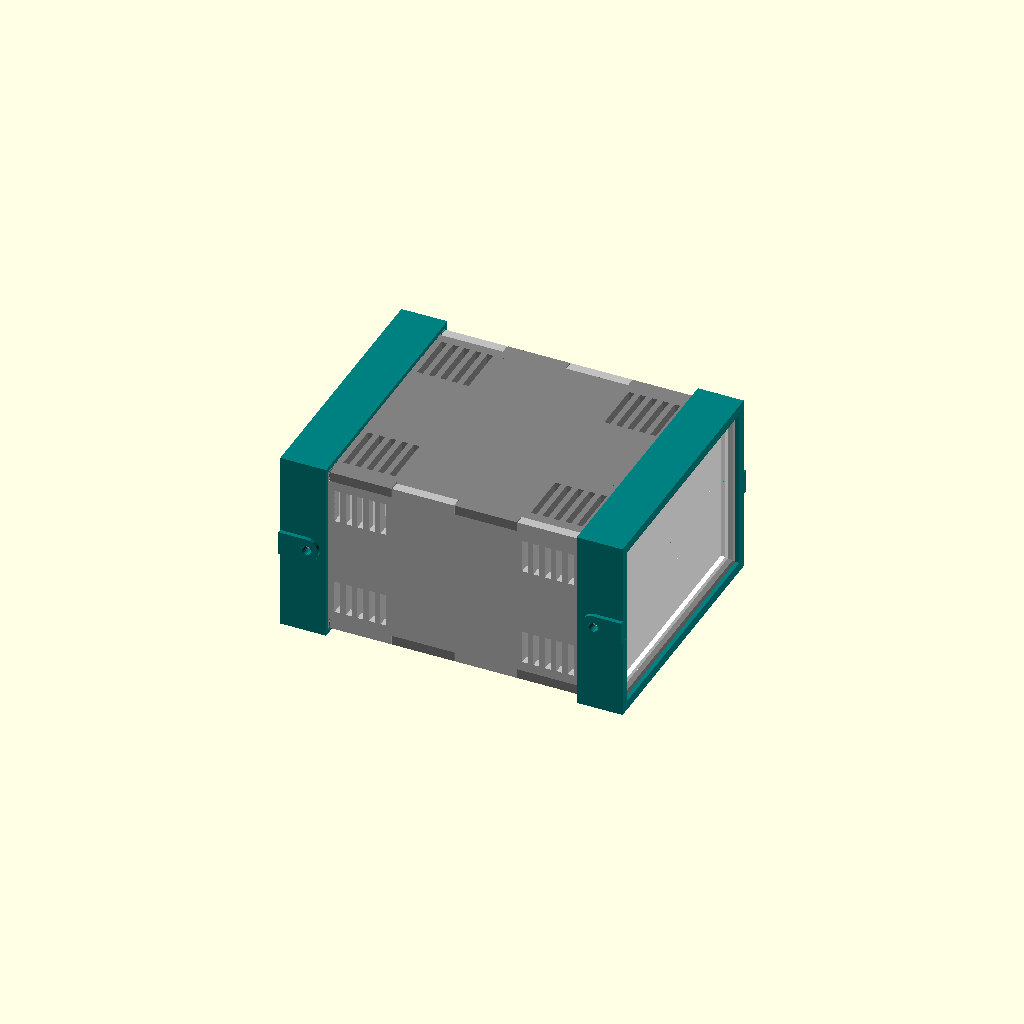
Cell 1: rendered with the file's own defaults.
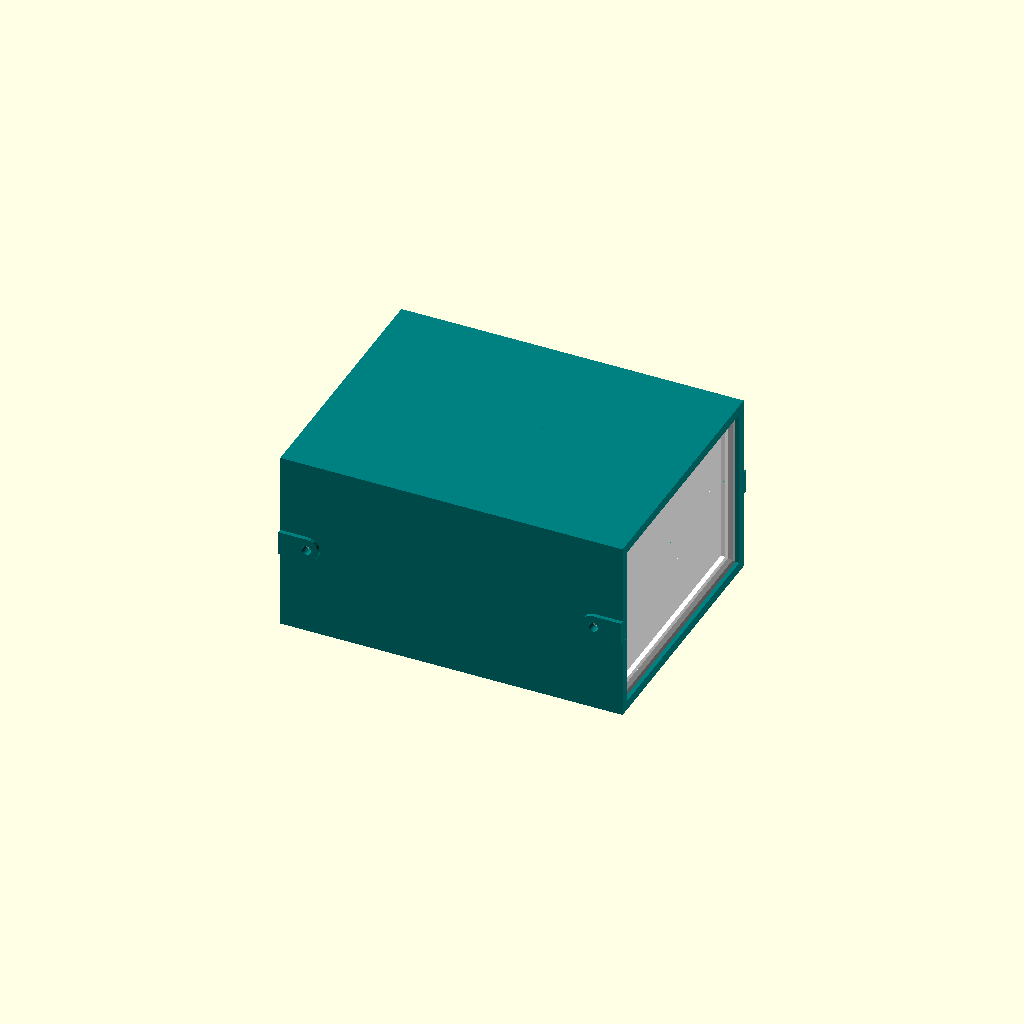
Cell 2: the same model with Lock_Length = 50.
One fixed orthographic camera (rotation 55°, 0°, 25°; colour scheme Cornfield) for every cell.
Source of the model, inputs/thingiverse/files/thing-1723086/files/Easy-Print-and-Fit-Box---Parametric-v6.scad:
/*
// dgazineu@gmail.com (Douglas Gazineu)
// Rev1: 2016-08-18 :: Initial Release
// Rev2: 2016-08-20 :: Removed Ring Shrinkage
// Rev3: 2016-08-22 :: Screw Holes option for Ring Lock, Internal Depth Correction
// Rev4: 2016-08-23 :: Internal support feet for boards, changed default walls orientation for printing it
// Rev5: 2016-08-24 :: Vents Option
// Rev6: 2016-12-02 :: Fix: Generate multiple parts at once
//
*/

// Part to be viewed
part = "all"; // [top:Top, bottom:Bottom, side:Sides, face: Front/Back, lock: Lock parts, all: Assembled View, exploded: Exploded View ]

/* [General Options] */
// Type of Lock
Lock_Type=2; //[1:Corners, 2:Rings]
// Reinforce Rings and provide screw hole
Ring_Screw_Holes = 1; //[0:No, 1:Yes]
// Internal Feet for boards 
Internal_Feet = 1; //[0:No, 1:Yes]
// Ventilation Openings 
Side_Vents = 1; //[0:No, 1:Yes]
Top_Vents = 1; //[0:No, 1:Yes]

/* [Dimensions] */
//Dimensions (Internal).
depth=80;
height=40;
width=60;
//Length of Lock parts/ring.
Lock_Length=11; // [3:50]
//Thickness of Walls
Wall_Thickness=2.5; // [2,2.5,3,3.5,4,4.5,5,5.5,6,7,8]
// Diameter of screw holes in mm
Ring_Screw_Diameter = 2.5; //[1.5,2,2.2,2.5,3,3.5,4,4.5,5]

/* [Internal Support Feet] */
// Internal Feet Separation (between center of holes)
Feet_Depth=20;
Feet_Width=30;
// Distances are cleared from walls on the reference side
Feet_Distance_From_Back = 5;
Feet_Distance_From_Side = 5;
Feet_Screw_Pole_Height = 5; //[1:10]
Feet_Screw_Pole_Diameter = 6; //[4:15]
Feet_Screw_Diameter = 2.2; //[1.5,2,2.2,2.5,3,3.5,4,4.5,5]

/* [Vents Options] */
Vents_Number=5;
Vents_Distance=1.5;
// Each vent length relative to width or height of panel
Vents_Relation=4; // [3:10]

/* [Fine Adjustments] */
// Avg Interval between anchor points for faces
Anchor_Interval=35; // [20,25,30,35,40,50,60,70,80,90,100]
// Gap between fittings, so no sanding should be needed
Gap=0.4;




module prism(l, w, h) {
       polyhedron(points=[
               [0,0,h],           // 0    front top corner
               [0,0,0],[w,0,0],   // 1, 2 front left & right bottom corners
               [0,l,h],           // 3    back top corner
               [0,l,0],[w,l,0]    // 4, 5 back left & right bottom corners
       ], faces=[ // points for all faces must be ordered clockwise when looking in
               [0,2,1],    // top face
               [3,4,5],    // base face
               [0,1,4,3],  // h face
               [1,2,5,4],  // w face
               [0,3,5,2],  // hypotenuse face
       ]);
}

module side(depth,width){
    Side_depth=depth+3*Wall_Thickness;
    Border_Distance= 2*Wall_Thickness+Ring_Screw_Diameter/2;
    Vent_Length = (width-2*Wall_Thickness)/Vents_Relation;
    difference(){
        plate(depth,width);
        if (Ring_Screw_Holes == 1) {
            if (Lock_Type==2){
                translate([Border_Distance,width/2,Wall_Thickness]) cylinder($fn= 20, h = 4*Wall_Thickness, r = Ring_Screw_Diameter/2, center=true);
               translate([Side_depth-Border_Distance,width/2,Wall_Thickness]) cylinder($fn= 20, h = 4*Wall_Thickness, r = Ring_Screw_Diameter/2, center=true);
                }
            }
           if (Side_Vents == 1){
               for (a=[0:1:Vents_Number-1]){
               translate([Lock_Length+(2*a*Vents_Distance)+Vents_Distance,Wall_Thickness,-Wall_Thickness]) cube([Vents_Distance,Vent_Length,3*Wall_Thickness]);
               translate([Lock_Length+(2*a*Vents_Distance)+Vents_Distance,width-Vent_Length-Wall_Thickness,-Wall_Thickness]) cube([Vents_Distance,Vent_Length,3*Wall_Thickness]);
               translate([depth-(Lock_Length+(2*(a+1)*Vents_Distance)-3*Wall_Thickness),Wall_Thickness,-Wall_Thickness]) cube([Vents_Distance,Vent_Length,3*Wall_Thickness]);
                 translate([depth-(Lock_Length+(2*(a+1)*Vents_Distance)-3*Wall_Thickness),width-Vent_Length-Wall_Thickness,-Wall_Thickness]) cube([Vents_Distance,Vent_Length,3*Wall_Thickness]);
               }
           }
        }
}

module bottom(depth,width){
    Bottom_depth=depth+3*Wall_Thickness;
    union(){
        plate(depth,width);
        if (Internal_Feet == 1){
            if (Lock_Type==2){
                for (x =[Feet_Distance_From_Back:Feet_Depth:Feet_Distance_From_Back+Feet_Depth]){
                    for (y = [Feet_Distance_From_Side:Feet_Width:Feet_Distance_From_Side+Feet_Width]){
                        translate([x+Feet_Screw_Pole_Diameter/2,y+Feet_Screw_Pole_Diameter/2,0]) ScrewPole();
                    }
                }
            }
        }
    }
}

module top(depth,width){
    Top_depth=depth+3*Wall_Thickness;
    Vent_Length = (width-2*Wall_Thickness)/Vents_Relation;
    difference(){
        plate(depth,width);
        if (Top_Vents == 1){
                for (a=[0:1:Vents_Number-1]){
             translate([Lock_Length+(2*a*Vents_Distance)+Vents_Distance,Wall_Thickness,-Wall_Thickness]) cube([Vents_Distance,Vent_Length,3*Wall_Thickness]);
              translate([Lock_Length+(2*a*Vents_Distance)+Vents_Distance,width-Vent_Length-Wall_Thickness,-Wall_Thickness]) cube([Vents_Distance,Vent_Length,3*Wall_Thickness]);
               translate([depth-(Lock_Length+(2*(a+1)*Vents_Distance)-3*Wall_Thickness),Wall_Thickness,-Wall_Thickness]) cube([Vents_Distance,Vent_Length,3*Wall_Thickness]);
                 translate([depth-(Lock_Length+(2*(a+1)*Vents_Distance)-3*Wall_Thickness),width-Vent_Length-Wall_Thickness,-Wall_Thickness]) cube([Vents_Distance,Vent_Length,3*Wall_Thickness]);
               }
        }
    }
}

module ScrewPole(){
    Border_Distance= 2*Wall_Thickness+Ring_Screw_Diameter/2;
    difference(){
               translate([Border_Distance,0,-(Feet_Screw_Pole_Height/2)+Wall_Thickness/2]) cylinder($fn= 30, h=Feet_Screw_Pole_Height+Wall_Thickness, r = Feet_Screw_Pole_Diameter/2, center=true);      
               translate([Border_Distance,0,-Wall_Thickness-1]) cylinder($fn= 20, h=Feet_Screw_Pole_Height+2, r = Feet_Screw_Diameter/2, center=true);
     }
}

module plate(depth,width) {
    depth=depth+3*Wall_Thickness;
    tmpcols = width % Anchor_Interval;
    cols=(width - tmpcols) / Anchor_Interval;
    sizecols = width / (cols+1.5);
   
    remain = depth - (2*Lock_Length);
    tmprows = remain % Anchor_Interval;
    rows=(remain - tmprows) / Anchor_Interval;
    sizerows = remain / (rows+1);
    
   difference(){
        union() {
          cube([depth, width, Wall_Thickness]);
          translate([depth,0,Wall_Thickness])     rotate([0,0,90])   prism(Lock_Length,-Wall_Thickness,-Wall_Thickness);
          translate([Lock_Length,0,Wall_Thickness])   rotate([0,0,90])    prism(Lock_Length,-Wall_Thickness,-Wall_Thickness);
      if (Lock_Type == 1){
              difference(){
                 union(){      
                      translate([depth,Wall_Thickness,Wall_Thickness]) rotate([0,0,90]) prism(Lock_Length,-2*Wall_Thickness,Wall_Thickness);     
                      translate([Lock_Length,Wall_Thickness,Wall_Thickness]) rotate([0,0,90]) prism(Lock_Length,-2*Wall_Thickness,Wall_Thickness);
                 }
                 translate([0,-Wall_Thickness,1.5*Wall_Thickness])  cube([depth, 2*Wall_Thickness, 0.5*Wall_Thickness]);
              }
       }
          translate([0,width,Wall_Thickness])  rotate([0,0,270]) prism(Lock_Length,-Wall_Thickness,-Wall_Thickness);
          translate([depth-Lock_Length,width,Wall_Thickness])  rotate([0,0,270]) prism(Lock_Length,-Wall_Thickness,-Wall_Thickness);
          union(){
             for (a =[0:sizerows:depth-(sizerows+(2*Lock_Length))]) {
              translate([a+Lock_Length+(Gap/2),-Wall_Thickness,0])
                   cube([(sizerows/2)-(Gap/2),2*Wall_Thickness,Wall_Thickness]);
              }
              for (a =[0:sizerows:depth-(sizerows+(2*Lock_Length))]) {
              translate([a+Lock_Length+(sizerows/2)+(Gap/2),-Wall_Thickness+width,0])
                   cube([(sizerows/2)-(Gap/2),2*Wall_Thickness,Wall_Thickness]);
              }
           }
      if (Lock_Type == 1){
         difference(){
                  union(){
                      translate([0,width-Wall_Thickness,Wall_Thickness]) rotate([0,0,270]) prism(Lock_Length,-2*Wall_Thickness,Wall_Thickness);
                      translate([depth-Lock_Length,width-Wall_Thickness,Wall_Thickness]) rotate([0,0,270]) prism(Lock_Length,-2*Wall_Thickness,Wall_Thickness);
                  }
                  translate([0,width-Wall_Thickness,1.5*Wall_Thickness]) cube ([depth, 2*Wall_Thickness, 0.5*Wall_Thickness]);
                  }
                  
            }
        }
        union(){
            for (a =[0:sizecols:width-sizecols]) {
              translate([Wall_Thickness-(Gap/2),(a+sizecols/2)-(Gap/2),-1])
                cube([Wall_Thickness+Gap,sizecols/2+Gap,2*Wall_Thickness]);
            }
            for (a =[0:sizecols:width-sizecols]) {
              translate([(depth-(2*Wall_Thickness))-(Gap/2),(a+sizecols/2)-(Gap/2),-1])
                cube([Wall_Thickness+Gap,sizecols/2+Gap,2*Wall_Thickness]);
            }
        }
    }
    
}

module corner(Wall_Thickness){
    length = Lock_Length;
    color("teal")
    difference(){
        difference(){
            rotate([0,0,45]) translate([-3*Wall_Thickness,-3*Wall_Thickness,0]) cube([5*Wall_Thickness,6*Wall_Thickness,length+1]);
            translate([0.9*Wall_Thickness,0.9*Wall_Thickness,1]) edge(length,Wall_Thickness);
        }
          union(){
            rotate([0,0,45])
            translate([-6*Wall_Thickness,-3*Wall_Thickness,-1]) cube([5.5*Wall_Thickness,5.5*Wall_Thickness,length+2+Wall_Thickness]);        
            translate([-2*Wall_Thickness,2.5*Wall_Thickness,-1]) rotate([0,0,180]) cube([6*Wall_Thickness,4*Wall_Thickness,length+2+Wall_Thickness]);
            translate([2.5*Wall_Thickness,-2*Wall_Thickness,-1]) rotate([0,0,180]) cube([6*Wall_Thickness,4*Wall_Thickness,length+2+Wall_Thickness]);  
            translate([-3*Wall_Thickness,2*Wall_Thickness,-1]) cube([6*Wall_Thickness,6*Wall_Thickness,length+2+Wall_Thickness]);
            translate([2*Wall_Thickness,-3*Wall_Thickness,-1]) cube([6*Wall_Thickness,6*Wall_Thickness,length+2+Wall_Thickness]);
             
         }
     }
}


module ring(height, width){
    Border_Distance= 2*Wall_Thickness+Ring_Screw_Diameter/2;
    
    color("teal")
    
    difference(){
        union(){
            translate([-Gap/2-1.5*Wall_Thickness,-Gap/2-1.5*Wall_Thickness,-1]) cube([height+Gap+3*Wall_Thickness, width+Gap+3*Wall_Thickness, Lock_Length+1]); // Ring Shell
            if (Ring_Screw_Holes == 1) {
                hull(){
                 translate([height/2,width/2,Border_Distance]) rotate([90,0,0]) cylinder($fn= 20, h = width+4*Wall_Thickness, r = 1.25*Ring_Screw_Diameter,center=true);
                translate([height/2,width/2,-0.5]) rotate([90,0,0]) cube([2.5*Ring_Screw_Diameter,1,width+4*Wall_Thickness],center=true);
                }
            }
        }
        union(){
            translate([-Gap/2-Wall_Thickness/2,-Gap/2-Wall_Thickness/2,-2]) cube([height+Gap+Wall_Thickness, width+Gap+Wall_Thickness, Lock_Length+3]); // Inner Hole
            translate([-Gap/2-Wall_Thickness,-Gap/2-Wall_Thickness,0]) cube([height+Gap+2*Wall_Thickness, width+Gap+2*Wall_Thickness, Lock_Length+2]); // Outer Hole
            if (Ring_Screw_Holes == 1) {
                 translate([height/2,width/2,Border_Distance]) rotate([90,0,0]) cylinder($fn= 20, h = width+6*Wall_Thickness, r = Ring_Screw_Diameter/2, center=true);
            }
        }
    }
    
}

module edge(length, Wall_Thickness){
    length = Lock_Length+Wall_Thickness;
    Wall_Thickness=Wall_Thickness+(Gap/2);
    translate([-Wall_Thickness,-Wall_Thickness,0])
    rotate([90,-90,90])
    difference(){
        union(){
          translate([0,-1.5*Wall_Thickness,-Wall_Thickness])    
          cube([length, Wall_Thickness*4, 2*Wall_Thickness]);    
      
          rotate([-90,0,180])
          translate([-length,-1.5*Wall_Thickness,-Wall_Thickness])    
          cube([length, Wall_Thickness*4, 2*Wall_Thickness]);  
     }
     rotate([45,0,0])
     translate([-1, -sqrt(2)*Wall_Thickness,sqrt(2)*Wall_Thickness])
     cube([length+2, Wall_Thickness*3, Wall_Thickness]);
  }
}


module face(height, width){
   tmprows = height % Anchor_Interval;
   rows=(height - tmprows) / Anchor_Interval;
   sizerows = height / (rows+1.5);
   tmpcols = width % Anchor_Interval;
   cols=(width - tmpcols) / Anchor_Interval;
   sizecols = width / (cols+1.5);
   color("white")
   union() {
     translate([Gap/2,Gap/2,0]) cube([height-Gap, width-Gap, Wall_Thickness]);
   
     translate([Gap/2,width-(Wall_Thickness/2)-Gap/2,0]) cube([height-Gap, Wall_Thickness/2,Wall_Thickness*1.5]);
     translate([Gap/2,Gap/2,0]) cube([height-Gap, Wall_Thickness/2,Wall_Thickness*1.5]);
     translate([Gap/2,Gap/2,0]) cube([Wall_Thickness/2, width-Gap,Wall_Thickness*1.5]);
     translate([height-(Wall_Thickness/2)-Gap/2,Gap/2,0]) cube([Wall_Thickness/2, width-Gap,Wall_Thickness*1.5]);
       
     for (a =[0:sizerows:height-sizerows]) {
         translate([a+sizerows/2,-Wall_Thickness,0])
            cube([sizerows/2,width+(Wall_Thickness*2),Wall_Thickness]);
      }
     for (a =[0:sizecols:width-sizecols]) {
         translate([-Wall_Thickness,a+sizecols/2,0])
            cube([height+(Wall_Thickness*2),sizecols/2,Wall_Thickness]);
      }
   }
}


module view(){
    if (part == "top"){
      // Top
        color ("gray")
        if (Lock_Type==2){
             rotate([180,0,0]) translate([0,-width,-Wall_Thickness]) top(depth,width);
        }
        else top(depth,width);
            
    }
    else if (part == "bottom"){
      // Bottom
        color ("gray")
        if (Lock_Type==2){
             rotate([180,0,0]) translate([0,-width,-Wall_Thickness]) bottom(depth,width);
        }
        else bottom(depth,width);
            
    }
    else if (part == "side"){
       // Sides
       color("silver") 
         if (Lock_Type==2){
             rotate([180,0,0]) translate([0,-height,-Wall_Thickness]) side(depth,height);
         }
         else side(depth,height);
    }
    else if (part == "lock"){
         if (Lock_Type == 1){
             // Corners
             corner (Wall_Thickness);
         } else{
             // Ring
             ring(height, width);
         }
    }
    
    else if (part == "face"){
       // Faces
       face(height, width);
    }
    else if (part == "all"){
      // Top
      color ("gray")
      translate([0,0,height+2*Wall_Thickness]) top(depth,width);
      // Bottom
      color ("gray")
      rotate([180,0,0]) translate([0,-width,-2*Wall_Thickness]) bottom(depth,width);
      // Left
      color ("silver")
       rotate([90,0,0]) translate([0,2*Wall_Thickness,0]) side(depth,height);
      // Right
        color ("silver")
       rotate([270,0,0]) translate([0,-2*Wall_Thickness-height,width]) side(depth,height);
       // Back Face
       rotate([0,270,0]) translate([2*Wall_Thickness,0,-2*Wall_Thickness]) face(height,width); 
       // Front Face
       rotate([0,270,180]) translate([2*Wall_Thickness,-width,depth+Wall_Thickness]) face(height,width);
       
       if (Lock_Type == 1){
           // Corners
           rotate([0,90,0]) translate([-2*Wall_Thickness,width,-1]) corner(Wall_Thickness);
           rotate([0,90,0]) translate([-2*Wall_Thickness,width,0]) rotate([0,0,90]) translate([0,height,-1]) corner(Wall_Thickness); 
           rotate([0,90,0]) translate([-2*Wall_Thickness,width,0]) rotate([0,0,-90]) translate([width,0,-1]) corner(Wall_Thickness); 
           rotate([0,90,0]) translate([-2*Wall_Thickness,width,0]) rotate([0,0,180]) translate([height,width,-1]) corner(Wall_Thickness);
            rotate([0,90,180]) translate([-2*Wall_Thickness,0,-depth-1-3*Wall_Thickness]) corner(Wall_Thickness);
           
           rotate([0,90,180]) translate([-2*Wall_Thickness,0,-depth-3*Wall_Thickness]) rotate([0,0,90]) translate([0,height,-1]) corner(Wall_Thickness);
           rotate([0,90,180]) translate([-2*Wall_Thickness,0,-depth-3*Wall_Thickness]) rotate([0,0,-90]) translate([width,0,-1]) corner(Wall_Thickness);
           rotate([0,90,180]) translate([-2*Wall_Thickness,0,-depth-3*Wall_Thickness]) rotate([0,0,180]) translate([height,width,-1]) corner(Wall_Thickness);
       }
       else{
           // Rings
           rotate([0,270,0]) translate([2*Wall_Thickness,0,-depth-3*Wall_Thickness]) ring(height, width);
           rotate([0,270,180]) translate([2*Wall_Thickness,-width,0]) ring(height, width);
       }
    }
    else{
      // Exploded Distance
      distance = 4*Wall_Thickness;
      // Top
      color ("gray")
      translate([0,distance,height+2*Wall_Thickness+2*distance]) top(depth,width);
      // Bottom
      color ("gray")
      rotate([180,0,0]) translate([0,-width-distance,-2*Wall_Thickness]) bottom(depth,width);
      // Left
      color ("silver")
       rotate([90,0,0]) translate([0,2*Wall_Thickness+distance,0]) side(depth,height);
      // Right
        color ("silver")
       rotate([270,0,0]) translate([0,-2*Wall_Thickness-height-distance,width+2*distance]) side(depth,height);
       // Back Face
       rotate([0,270,0]) translate([2*Wall_Thickness+distance,distance,-2*Wall_Thickness+distance]) face(height,width); 
       // Front Face
       rotate([0,270,180]) translate([2*Wall_Thickness+distance,-width-distance,depth-2*Wall_Thickness+distance+3*Wall_Thickness]) face(height,width);
       
       if (Lock_Type == 1){
           // Corners
           rotate([0,90,0]) translate([-2*Wall_Thickness,width+2*distance,-1-distance-Lock_Length-Wall_Thickness]) corner(Wall_Thickness);
           rotate([0,90,0]) translate([-2*Wall_Thickness-2*distance,width,0]) rotate([0,0,90]) translate([2*distance,height,-1-distance-Lock_Length-Wall_Thickness]) corner(Wall_Thickness); 
           rotate([0,90,0]) translate([-2*Wall_Thickness,width,0]) rotate([0,0,-90]) translate([width,0,-1-distance-Lock_Length-Wall_Thickness]) corner(Wall_Thickness); 
           rotate([0,90,0]) translate([-2*Wall_Thickness-2*distance,width,0]) rotate([0,0,180]) translate([height,width,-1-distance-Lock_Length-Wall_Thickness]) corner(Wall_Thickness);
           
           
            rotate([0,90,180]) translate([-2*Wall_Thickness,0,-depth-1-distance-Lock_Length-Wall_Thickness]) corner(Wall_Thickness);
           rotate([0,90,180]) translate([-2*Wall_Thickness,0,-depth]) rotate([0,0,90]) translate([0,height+2*distance,-1-distance-Lock_Length-Wall_Thickness]) corner(Wall_Thickness);
           rotate([0,90,180]) translate([-2*Wall_Thickness,0,-depth]) rotate([0,0,-90]) translate([width+2*distance,0,-1-distance-Lock_Length-Wall_Thickness]) corner(Wall_Thickness);
           rotate([0,90,180]) translate([-2*Wall_Thickness,0,-depth]) rotate([0,0,180]) translate([height+2*distance,width+2*distance,-1-distance-Lock_Length-Wall_Thickness]) corner(Wall_Thickness);
       }
       else{
           // Rings
           rotate([0,270,0]) translate([2*Wall_Thickness+distance,distance,-depth-distance-Lock_Length-Wall_Thickness-3*Wall_Thickness]) ring(height, width);
           rotate([0,270,180]) translate([2*Wall_Thickness+distance,-width-distance,-distance-Lock_Length-Wall_Thickness]) ring(height, width);
       }
    } 
}

view();
Parameter table extracted from the source (name, type, default, range or options):
part: string, default "all", options "top", "bottom", "side", "face", "lock", "all", "exploded"
Lock_Type: number, default 2, options 1, 2
Ring_Screw_Holes: number, default 1, options 0, 1
Internal_Feet: number, default 1, options 0, 1
Side_Vents: number, default 1, options 0, 1
Top_Vents: number, default 1, options 0, 1
depth: number, default 80
height: number, default 40
width: number, default 60
Lock_Length: number, default 11, range 3 to 50
Wall_Thickness: number, default 2.5, options 2, 2.5, 3, 3.5, 4, 4.5, 5, 5.5, 6, 7, 8
Ring_Screw_Diameter: number, default 2.5, options 1.5, 2, 2.2, 2.5, 3, 3.5, 4, 4.5, 5
Feet_Depth: number, default 20
Feet_Width: number, default 30
Feet_Distance_From_Back: number, default 5
Feet_Distance_From_Side: number, default 5
Feet_Screw_Pole_Height: number, default 5, range 1 to 10
Feet_Screw_Pole_Diameter: number, default 6, range 4 to 15
Feet_Screw_Diameter: number, default 2.2, options 1.5, 2, 2.2, 2.5, 3, 3.5, 4, 4.5, 5
Vents_Number: number, default 5
Vents_Distance: number, default 1.5
Vents_Relation: number, default 4, range 3 to 10
Anchor_Interval: number, default 35, options 20, 25, 30, 35, 40, 50, 60, 70, 80, 90, 100
Gap: number, default 0.4
